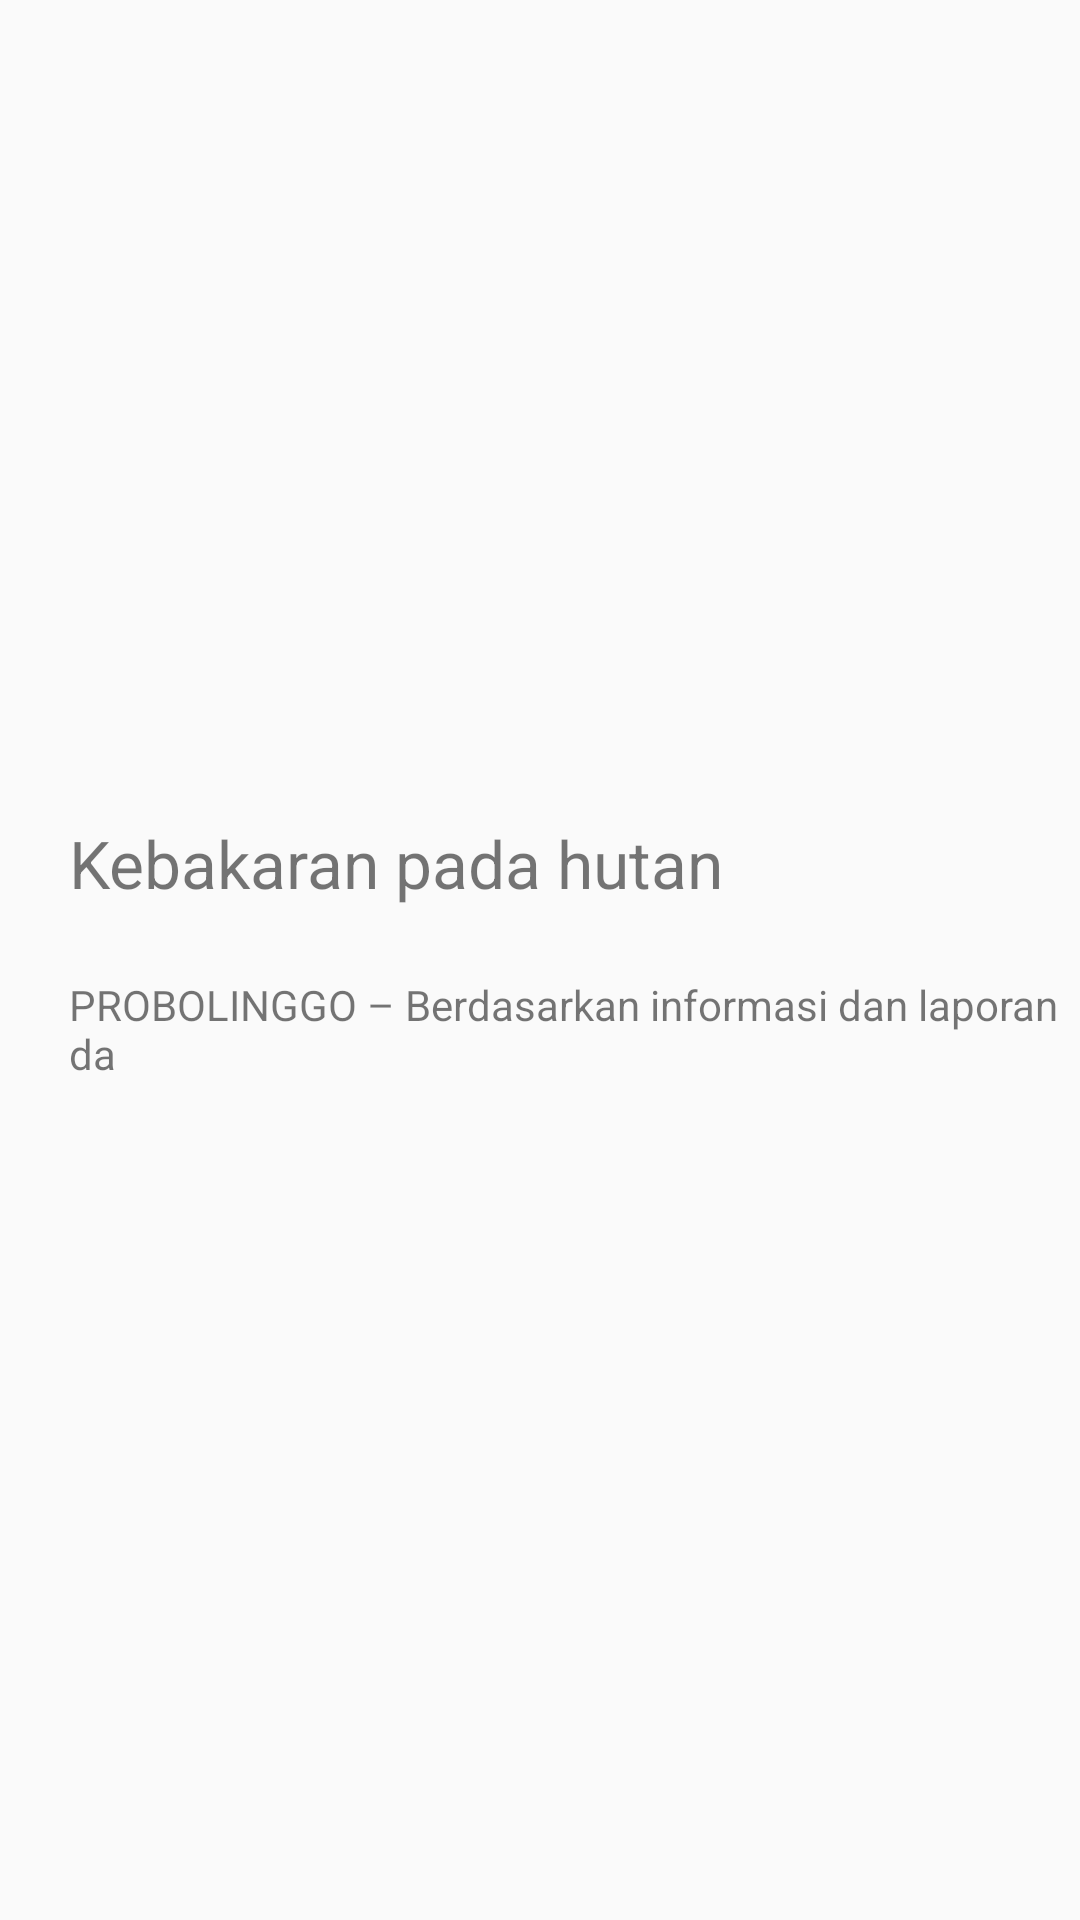

This screen was rendered from an Android layout file. Write that file and the resources it references.
<!-- AndroidManifest.xml: application theme Theme.AppCompat.DayNight -->
<!-- res/layout/activity_detail.xml -->
<?xml version="1.0" encoding="utf-8"?>
<androidx.constraintlayout.widget.ConstraintLayout xmlns:android="http://schemas.android.com/apk/res/android"
    xmlns:app="http://schemas.android.com/apk/res-auto"
    xmlns:tools="http://schemas.android.com/tools"
    android:layout_width="match_parent"
    android:layout_height="match_parent"
    tools:context=".detail.DetailActivity">

    <ScrollView
        android:layout_width="match_parent"
        android:layout_height="match_parent">

        <androidx.constraintlayout.widget.ConstraintLayout
            android:layout_width="match_parent"
            android:layout_height="match_parent">

            <ImageView
                android:id="@+id/img_story"
                android:layout_width="match_parent"
                android:layout_height="250dp"
                android:scaleType="centerCrop"
                android:src="@drawable/ic_launcher_background"
                android:transitionName="image"
                app:layout_constraintTop_toTopOf="parent" />

            <TextView
                android:id="@+id/tv_title_story"
                android:layout_width="match_parent"
                android:layout_height="wrap_content"
                android:text="@string/kebakaran_pada_hutan"
                android:textSize="22sp"
                android:layout_marginStart="23dp"
                android:layout_marginTop="23dp"
                android:transitionName="title"
                app:layout_constraintTop_toBottomOf="@id/img_story" />

            <TextView
                android:id="@+id/tv_desc_story"
                android:layout_width="match_parent"
                android:layout_height="wrap_content"
                android:ellipsize="end"
                android:maxLength="50"
                android:layout_marginStart="23dp"
                android:layout_marginTop="23dp"
                android:text="@string/description_story"
                android:transitionName="description"
                app:layout_constraintTop_toBottomOf="@id/tv_title_story" />

        </androidx.constraintlayout.widget.ConstraintLayout>
    </ScrollView>

</androidx.constraintlayout.widget.ConstraintLayout>
<!-- resources referenced by this layout -->
<resources>
  <string name="description_story">PROBOLINGGO – Berdasarkan informasi dan laporan dari Taman Nasional Bromo Tengger Semeru bahwa telah terjadi kebakaran lahan di Kawasan Gunung Bromo pada hari Senin, 11 September 2017 sebanyak 3 titik yakni di lereng B29, Kawasan Savana (Bukit Teletubies) dan Lereng dingklik, Pananjakan. “Awal mula titik api muncul sekitar pukul 10.45 WIB yang teridentifikasi berasal dari terbakarnya ilalang Savana tepat di bawah Bukit B29” Ujar salah seorang Wisatawan yang sedang berkunjung. Segera melaporkan kepada petugas TNBTS (Taman Nasional Bromo Tengger Semeru) yang saat itu tengah bertugas di Pos Cemoro Lawang. Setelah menerima laporan adanya kejadian kebakaran tersebut, pihak TNBTS segera menghubungi instansi terkait. Pemadaman dilaksanakan oleh beberapa personil meliputi 6 personil dari Polsek Sukapura; 6 personil dari Koramil Sukapura; 4 personil dari Sat Sabhara Polres Probolinggo; 4 personil dari BPBD Kabupaten Probolinggo; 14 personil dari TNBTS; serta 16 personil Sahabat Bromo. Pemadaman dilakukan secara tradisional dengan “menggepyok” atau memukul api dengan batang atau semak belukar. “Api cepat menjalar disebabkan karena kondisi arah angin yang berubah ubah dan cuaca yang panas dan kering, tindakan darurat yang dapat kami lakukan pada saat itu adalah dengan membuat sekat pembatas dengan menyiramkan pasir pada area yang belum terbakar. Kami memadamkan api secara manual dengan menyiramkan air pada titik api oleh Damkar TNBTS, dan menyiagakan personil di Pos pantau Cemoro Lawang, serta menyiagakan juga Damkar cadangan dari Balai Besar TNBTS Malang.” Kata Heri Personil TRC BPBD Kabupaten Probolinggo</string>
  <string name="kebakaran_pada_hutan">Kebakaran pada hutan</string>
</resources>
